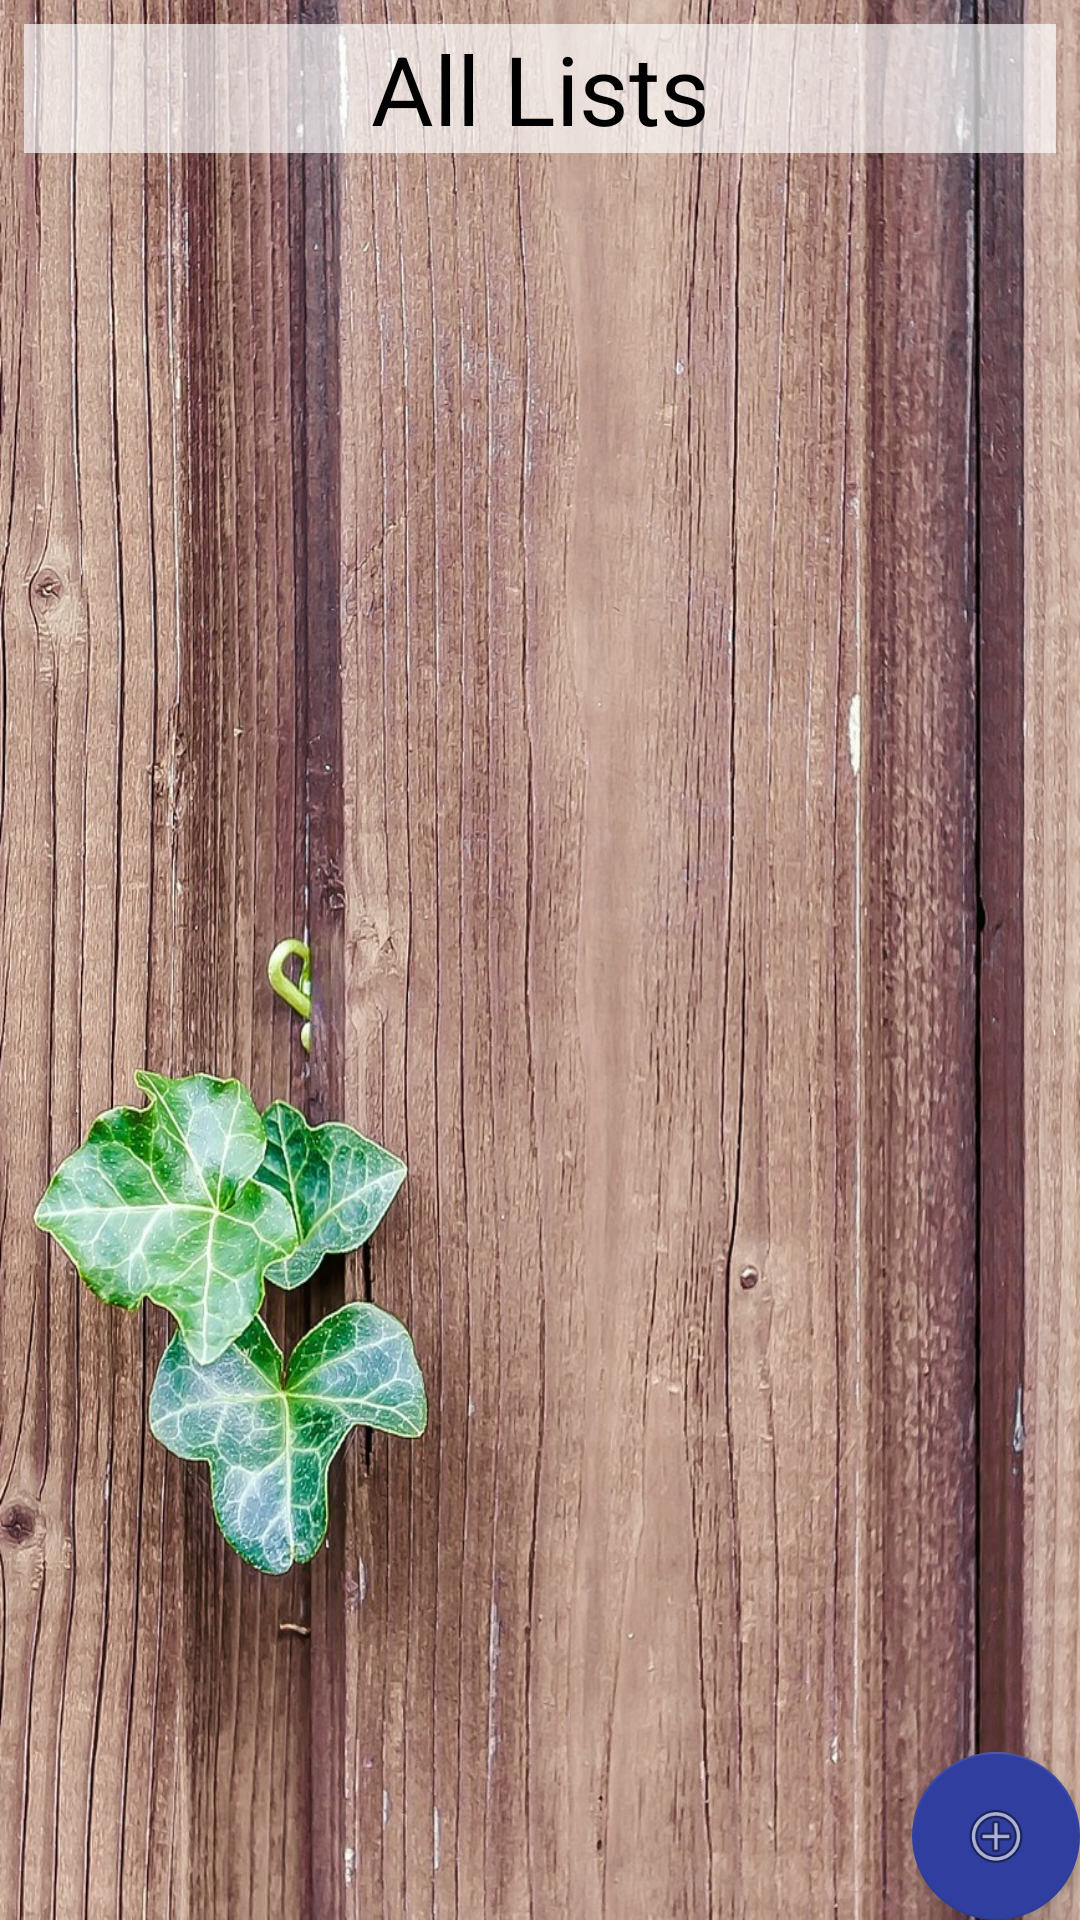

Reconstruct the res/layout file that produces this screen, plus the resources it refers to.
<!-- AndroidManifest.xml: application theme AppTheme -->
<!-- res/layout/activity_lists.xml -->
<?xml version="1.0" encoding="utf-8"?>
<android.support.design.widget.CoordinatorLayout xmlns:android="http://schemas.android.com/apk/res/android"
    xmlns:app="http://schemas.android.com/apk/res-auto"
    xmlns:tools="http://schemas.android.com/tools"
    android:layout_width="match_parent"
    android:layout_height="match_parent"
    tools:context="com.codeclan.example.todo.Lists">

    <android.support.design.widget.AppBarLayout
        android:layout_width="match_parent"
        android:layout_height="wrap_content"
        android:theme="@style/AppTheme.AppBarOverlay">

        
            
            
            
            
            

    </android.support.design.widget.AppBarLayout>

    <include layout="@layout/content_list_all_lists" />

    <android.support.design.widget.FloatingActionButton
        android:id="@+id/fab"
        android:layout_width="wrap_content"
        android:layout_height="wrap_content"
        android:layout_gravity="bottom|end"
        android:layout_margin="@dimen/fab_margin"
        app:backgroundTint="@color/colorPrimaryDark"
        app:srcCompat="@android:drawable/ic_menu_add" />

</android.support.design.widget.CoordinatorLayout>
<!-- res/layout/content_list_all_lists.xml (included above) -->
<?xml version="1.0" encoding="utf-8"?>
<LinearLayout xmlns:android="http://schemas.android.com/apk/res/android"
    android:layout_width="match_parent"
    android:layout_height="match_parent"
    android:orientation="vertical"
    android:background="@drawable/wood"
    android:paddingBottom="40dp"
    >
    <TextView
        android:text="All Lists"
        android:textSize="32sp"
        android:textAlignment="center"
        android:textColor="#000"
        android:layout_width="match_parent"
        android:layout_height="wrap_content"
        android:background="#AAFFFFFF"
        android:layout_margin="8dp"
        />

    
        
        
        
        
        

    <ListView
        android:layout_marginTop="18dp"
        android:id="@+id/ListAllListNames_ListView"
        android:layout_width="match_parent"
        android:layout_height="wrap_content"
        android:background="#99FFFFFF"
        android:layout_margin="8dp">
    </ListView>

</LinearLayout>
<!-- resources referenced by this layout -->
<resources>
  <color name="colorPrimaryDark">#303f9f</color>
  <!-- drawable wood: jpg bitmap (drawable, 470022 bytes) -->
  <style name="AppTheme.AppBarOverlay" parent="ThemeOverlay.AppCompat.Dark.ActionBar" />
  <style name="AppTheme.PopupOverlay" parent="ThemeOverlay.AppCompat.Light" />
  <style name="AppTheme" parent="Theme.AppCompat.Light.DarkActionBar">
          
          <item name="colorPrimary">@color/colorPrimary</item>
          <item name="colorPrimaryDark">@color/colorPrimaryDark</item>
          <item name="colorAccent">@color/colorAccent</item>
      </style>
  <color name="colorPrimary">#3f51b5</color>
  <color name="colorAccent">#faa7c4</color>
</resources>
